Photos from the image-classification dataset "LabVirtualPlant" in the GitHub repository jsjnrxx2001/LabVirtualPlant. Its 7 classes are: batol gourd healthy, cashew healthy, corn healthy, lemon healthy, papaya healthy, tomato healthy, zucchini healthy.

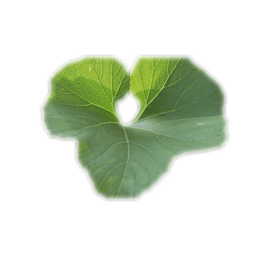
Label: batol gourd healthy

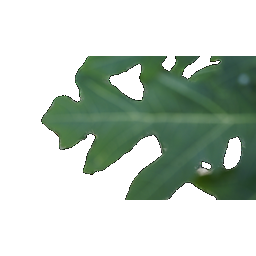
Label: papaya healthy

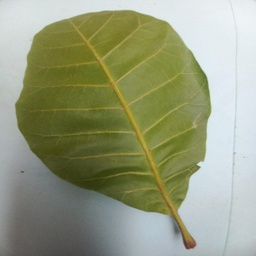
Label: cashew healthy

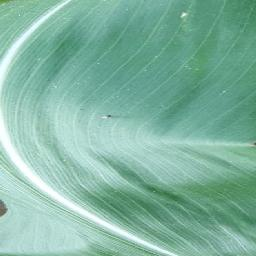
Label: corn healthy

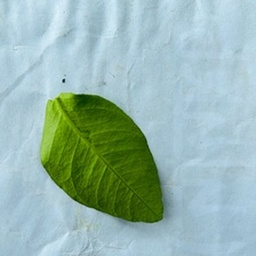
Label: lemon healthy

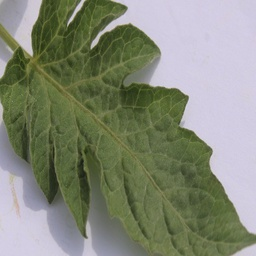
Label: tomato healthy
